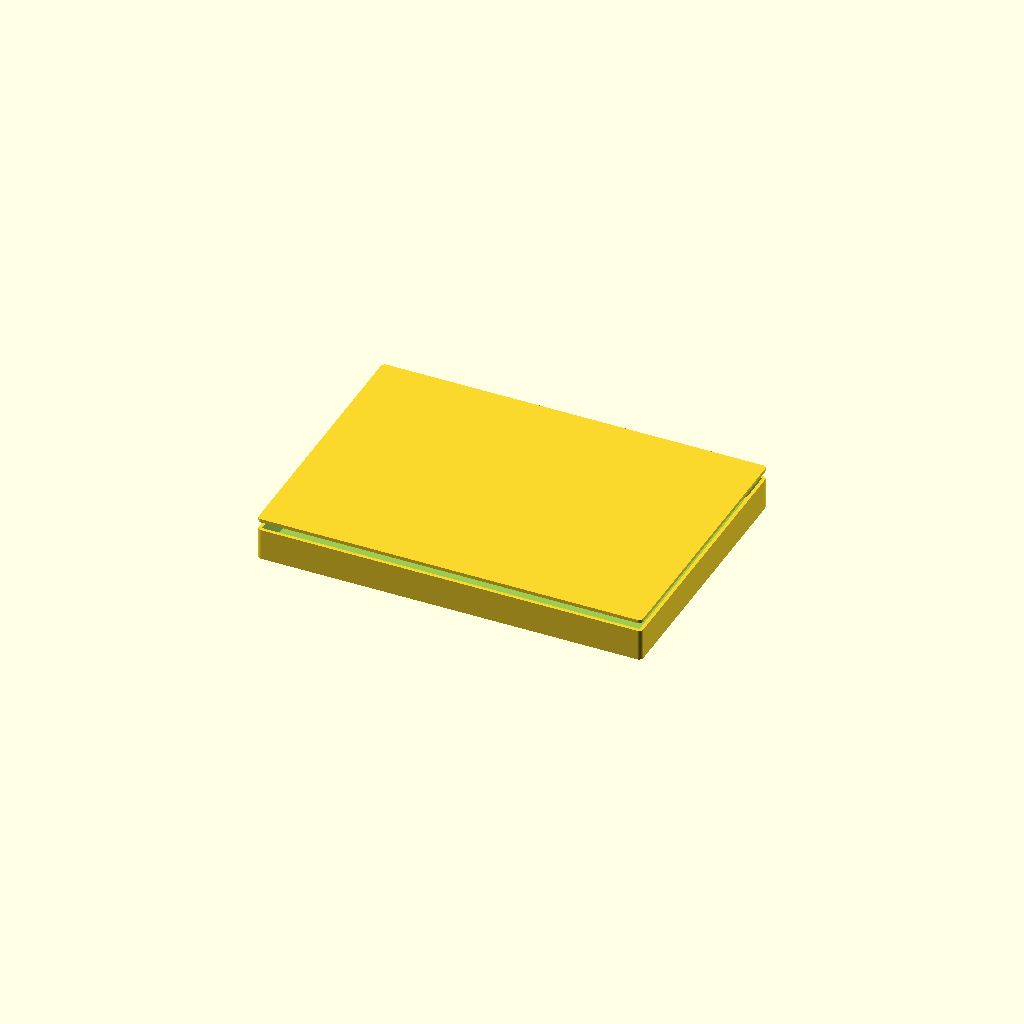
Cell 1: rendered with the file's own defaults.
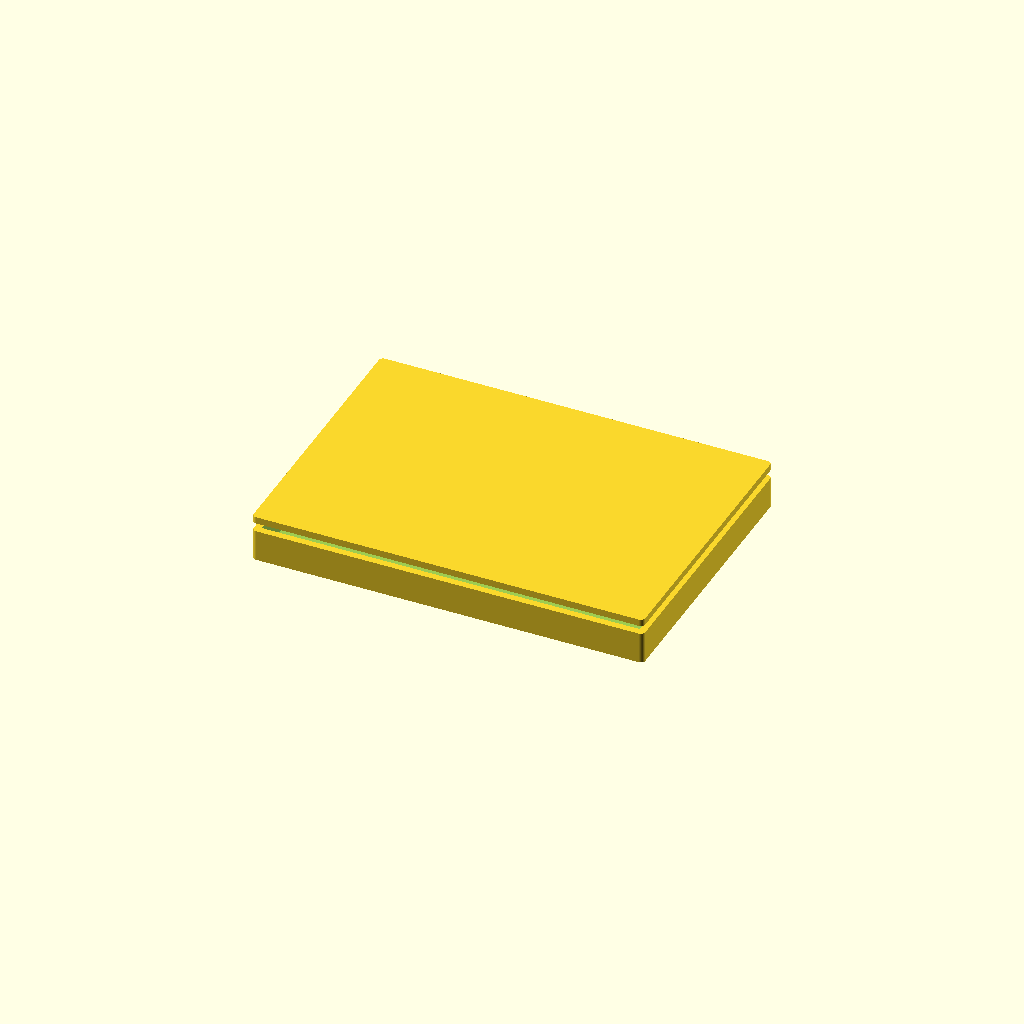
Cell 2: wall = 4.8 (everything else at default).
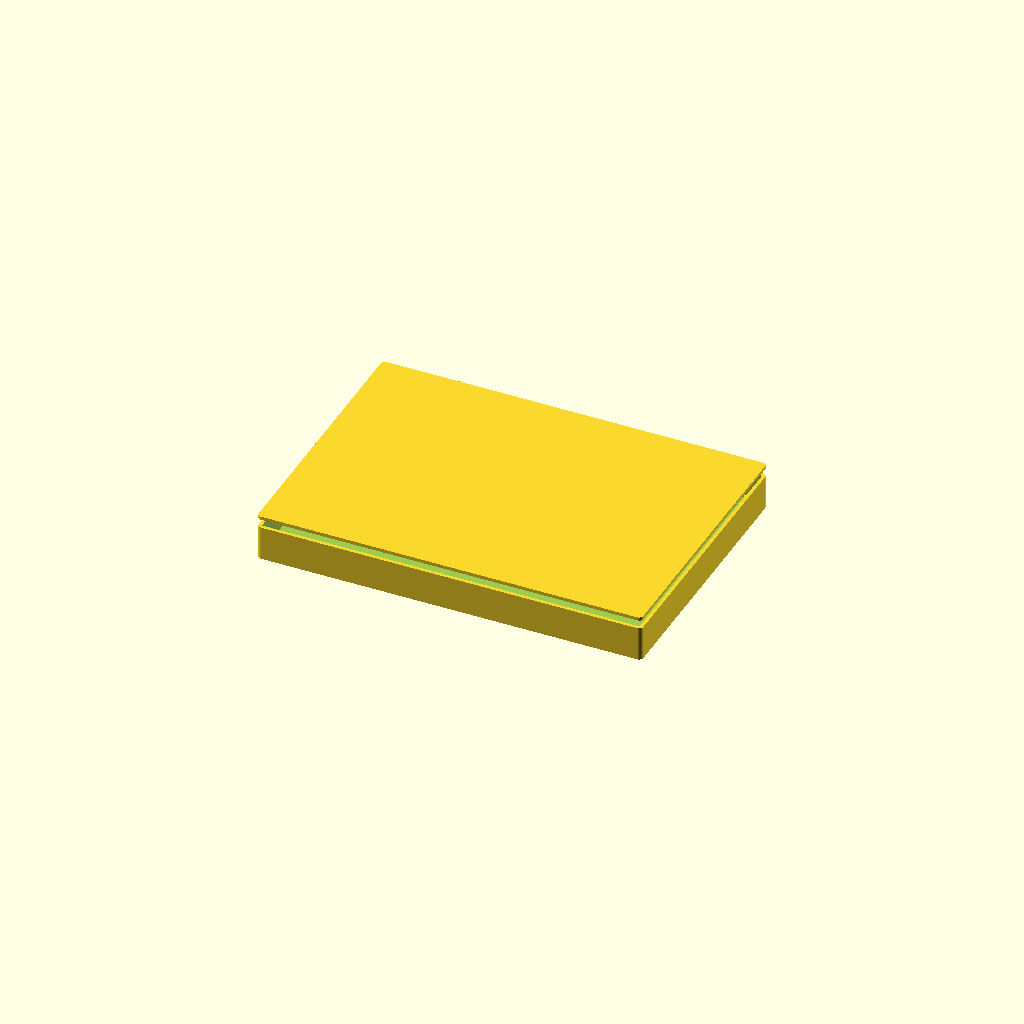
Cell 3: floor_t = 4 (everything else at default).
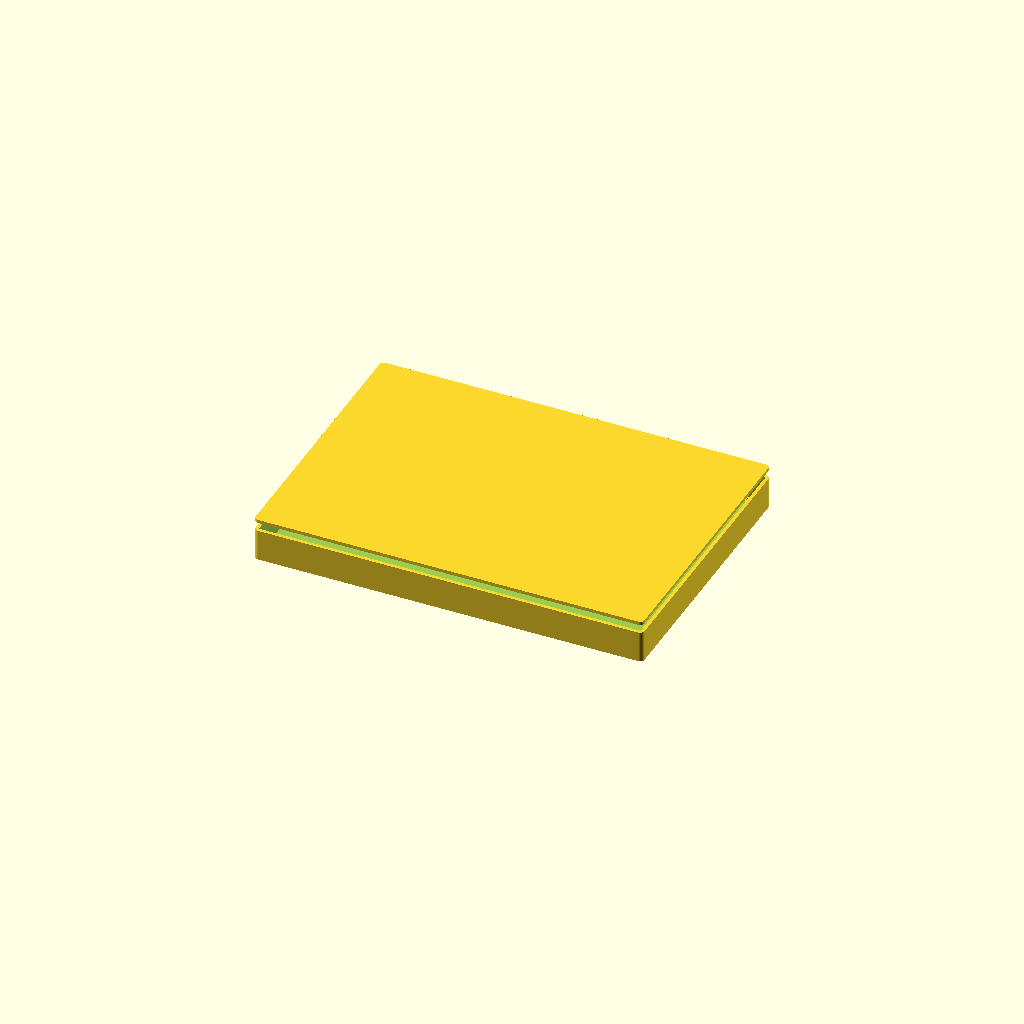
Cell 4: board_clear = 3 (everything else at default).
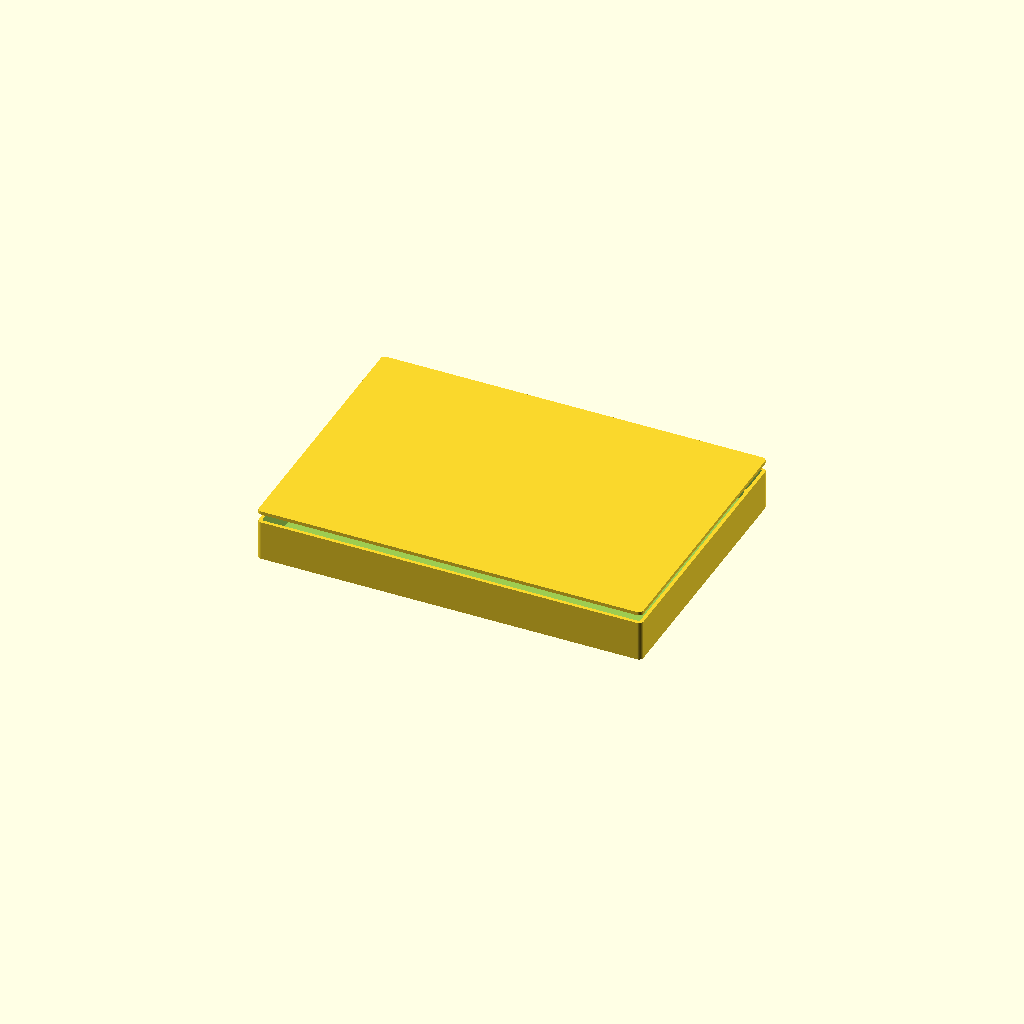
Cell 5: standoff_h = 12 (everything else at default).
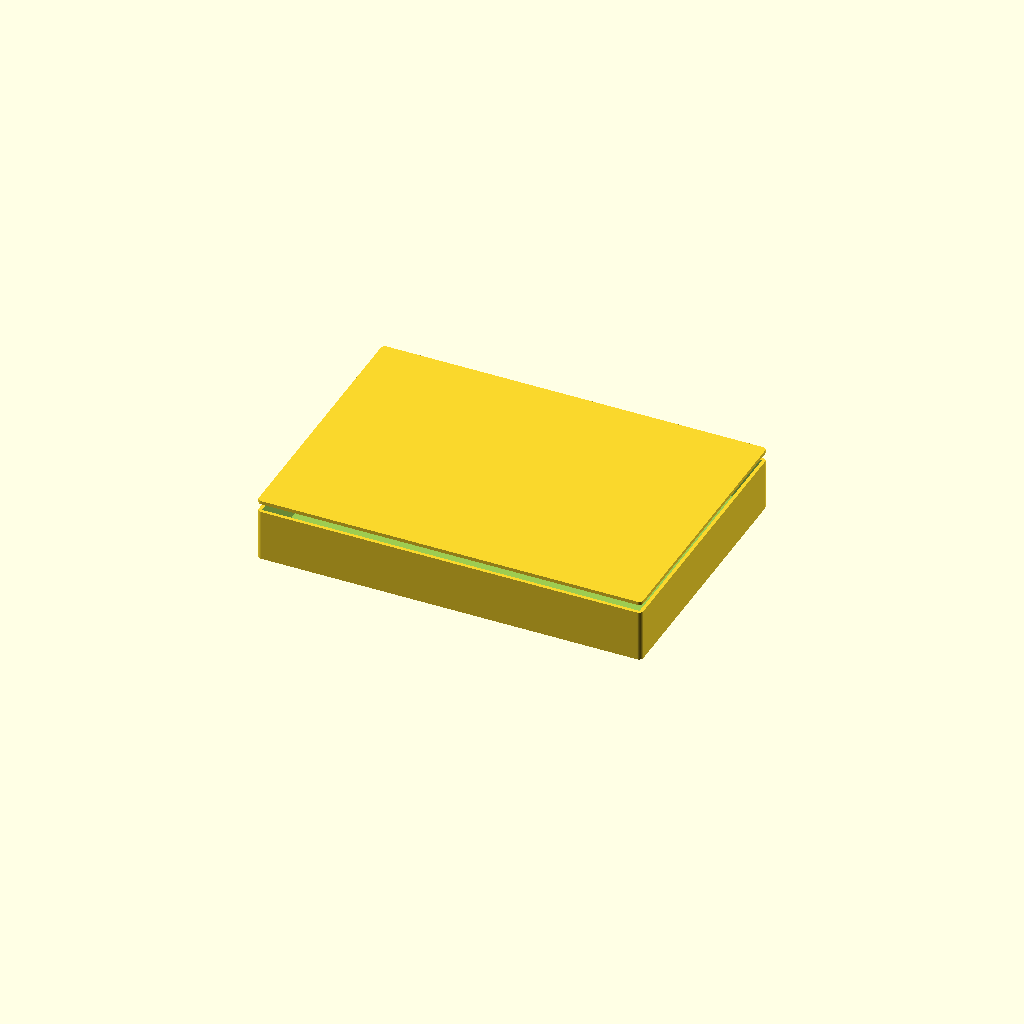
Cell 6: headroom = 28 (everything else at default).
One fixed orthographic camera (rotation 55°, 0°, 25°; colour scheme Cornfield) for every cell.
Source of the model, eAerospace_CAD_Design/air_traffic_management/hardware/cad/air_traffic_management_enclosure.scad:
// Air Traffic Management Systems — parametric enclosure
// Part: eATM-3000
//
// Generated from tools/catalog. Sized to the board outline in the datasheet.
// Connector and control cut-outs are NOT included: their positions depend on a
// placed layout, which does not exist yet. Add them once placement is fixed.
//
// Render:  openscad -o enclosure.stl air_traffic_management_enclosure.scad

/* [Enclosure] */
wall           = 2.4;   // wall thickness, mm
floor_t        = 2.0;   // floor thickness, mm
board_clear    = 1.5;   // clearance around the board edge, mm
standoff_h     = 6.0;   // board standoff height above the floor, mm
headroom       = 14.0;  // clear height above the board, mm
mount_inset    = 5.0;   // board mounting hole inset, mm
screw_d        = 2.6;   // self-tapping screw pilot diameter, mm
standoff_d     = 6.0;   // standoff outer diameter, mm
corner_r       = 3.0;   // external corner radius, mm
lid_lip        = 1.2;   // lid register lip depth, mm

$fn = 64;

board_w = 260.0;   // board width, mm
board_h = 180.0;   // board depth, mm

module board_footprint(inflate = 0) {
    square([board_w + inflate * 2, board_h + inflate * 2], center = true);
}

module standoff_positions() {
    for (sx = [-1, 1], sy = [-1, 1])
        translate([sx * (board_w / 2 - mount_inset),
                   sy * (board_h / 2 - mount_inset), 0]) children();
}

inner_h = standoff_h + headroom;

module shell() {
    difference() {
        // Outer body, offset out from the board footprint by clearance + wall.
        linear_extrude(height = floor_t + inner_h)
            offset(r = corner_r) offset(delta = -corner_r)
                offset(delta = board_clear + wall) board_footprint();

        // Internal cavity.
        translate([0, 0, floor_t])
            linear_extrude(height = inner_h + 1)
                offset(delta = board_clear) board_footprint();
    }
}

module standoffs() {
    standoff_positions()
        difference() {
            cylinder(d = standoff_d, h = floor_t + standoff_h);
            translate([0, 0, floor_t])
                cylinder(d = screw_d, h = standoff_h + 1);
        }
}

module base() {
    union() {
        shell();
        standoffs();
    }
}

module lid() {
    union() {
        // Lid plate.
        linear_extrude(height = wall)
            offset(r = corner_r) offset(delta = -corner_r)
                offset(delta = board_clear + wall) board_footprint();

        // Register lip that drops into the cavity.
        translate([0, 0, -lid_lip])
            linear_extrude(height = lid_lip)
                offset(delta = board_clear - 0.2) board_footprint();
    }
}

/* [Output] */
// Set to "base", "lid" or "both".
part = "both";

if (part == "base") base();
else if (part == "lid") lid();
else {
    base();
    translate([0, 0, floor_t + inner_h + 6]) lid();
}
Customizer parameters (derived from the source; name, type, default, range or options):
wall: number, default 2.4
floor_t: number, default 2
board_clear: number, default 1.5
standoff_h: number, default 6
headroom: number, default 14
mount_inset: number, default 5
screw_d: number, default 2.6
standoff_d: number, default 6
corner_r: number, default 3
lid_lip: number, default 1.2
board_w: number, default 260
board_h: number, default 180
